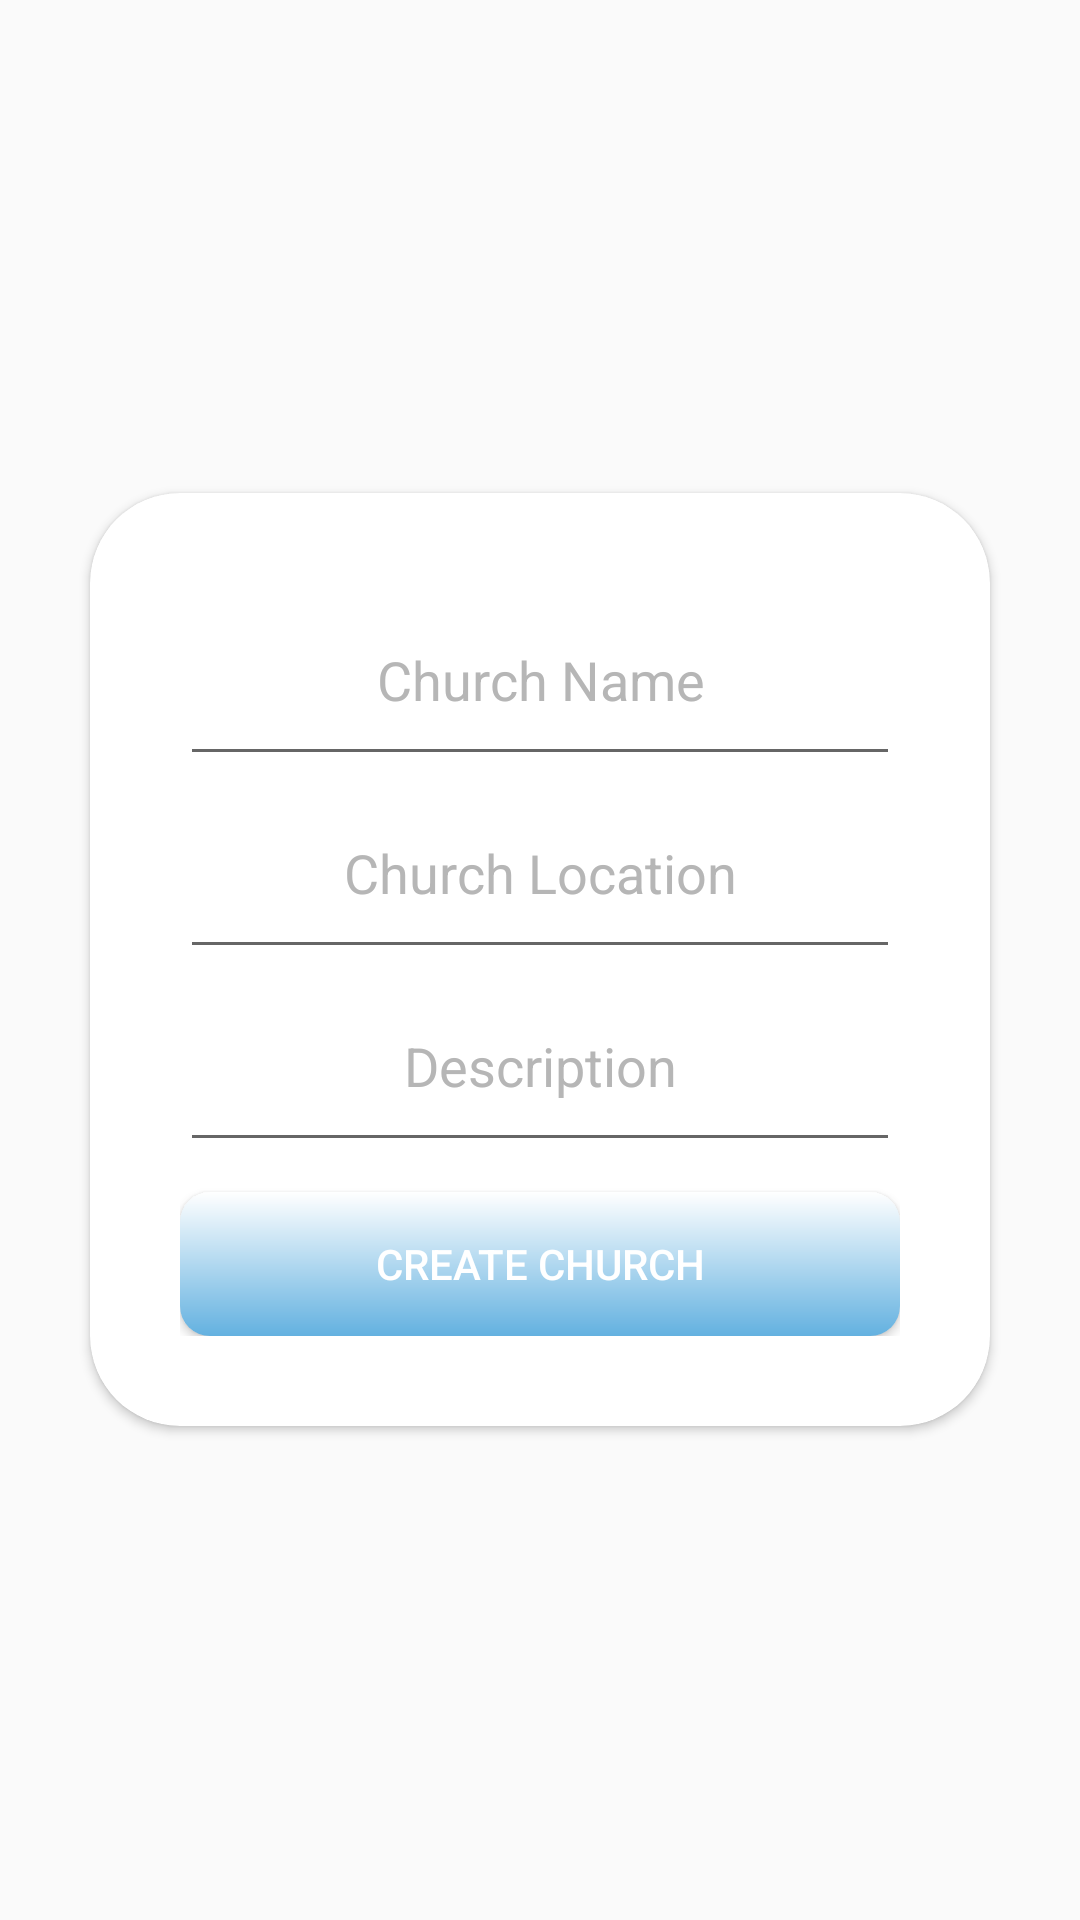

Write the Android layout XML for this screen, with the resource values it uses.
<!-- AndroidManifest.xml: application theme AppTheme -->
<!-- res/layout/activity_create_church.xml -->
<?xml version="1.0" encoding="utf-8"?>
<RelativeLayout xmlns:android="http://schemas.android.com/apk/res/android"
    xmlns:app="http://schemas.android.com/apk/res-auto"
    xmlns:tools="http://schemas.android.com/tools"
    android:layout_width="match_parent"
    android:layout_height="match_parent"
    xmlns:card_view="http://schemas.android.com/apk/res-auto"
    tools:context=".ui.CreateChurchActivity">

    <android.support.v7.widget.CardView
        android:id="@+id/churchCard"
        android:layout_height="wrap_content"
        android:layout_width="300dp"
        card_view:cardCornerRadius="30dp"
        android:background="@drawable/shadow"
        android:layout_centerInParent="true"
        >

        <LinearLayout
            android:layout_width="match_parent"
            android:layout_height="wrap_content"
            android:orientation="vertical"
            android:padding="30sp"
            android:elevation="16dp"

            >
            <EditText
                android:id="@+id/churchName"
                android:textColorHint="@color/colorDivider"
                android:layout_width="match_parent"
                android:layout_height="wrap_content"
                android:padding="20dp"
                android:gravity="center"
                android:textColor="@color/colorPrimaryDark"
                android:hint="Church Name"
                />
            <EditText
                android:id="@+id/churchLocation"
                android:textColor="@color/colorPrimaryDark"
                android:layout_width="match_parent"
                android:layout_height="wrap_content"
                android:textColorHint="@color/colorDivider"
                android:hint="Church Location"
                android:gravity="center"
                android:padding="20dp"
                />
            <EditText
                android:id="@+id/churchDescription"
                android:textColorHint="@color/colorDivider"
                android:textColor="@color/colorPrimaryDark"
                android:layout_width="match_parent"
                android:layout_height="wrap_content"
                android:gravity="center"
                android:hint="Description"
                android:padding="20dp"
                />

            <Button
                android:id="@+id/createChurchBtn"
                android:layout_width="match_parent"
                android:layout_height="wrap_content"
                android:layout_marginTop="10dp"
                android:background="@drawable/gradient"
                android:textColor="@color/white"
                android:text="Create Church"/>




        </LinearLayout>



    </android.support.v7.widget.CardView>

</RelativeLayout>
<!-- resources referenced by this layout -->
<resources>
  <color name="colorDivider">#B6B6B6</color>
  <color name="colorPrimaryDark">#00574B</color>
  <color name="white">#FFFFFF</color>
  <!-- drawable gradient (drawable) -->
  <?xml version="1.0" encoding="utf-8"?>
  <shape android:shape="rectangle"
      xmlns:android="http://schemas.android.com/apk/res/android">
      <gradient
          android:startColor="@color/white"
          android:endColor="#63B1E0"
          android:angle="270"
          />
      <corners android:bottomRightRadius="10dp"
          android:bottomLeftRadius="10dp"
          android:topRightRadius="10dp"
          android:topLeftRadius="10dp"/>
  
  </shape>
  <!-- drawable shadow (drawable) -->
  <?xml version="1.0" encoding="utf-8"?>
  <shape xmlns:android="http://schemas.android.com/apk/res/android"
      android:shape="rectangle"
      >
      <solid android:color="#BDBDBD"/>
      <corners android:radius="10dp"/>
  </shape>
  <style name="AppTheme" parent="Theme.AppCompat.Light.DarkActionBar">
          
          <item name="colorPrimary">@color/blue</item>
          <item name="colorPrimaryDark">@color/black</item>
          <item name="colorAccent">@color/blue</item>
      </style>
  <color name="blue">#63B1E0</color>
  <color name="black">#000000</color>
</resources>
